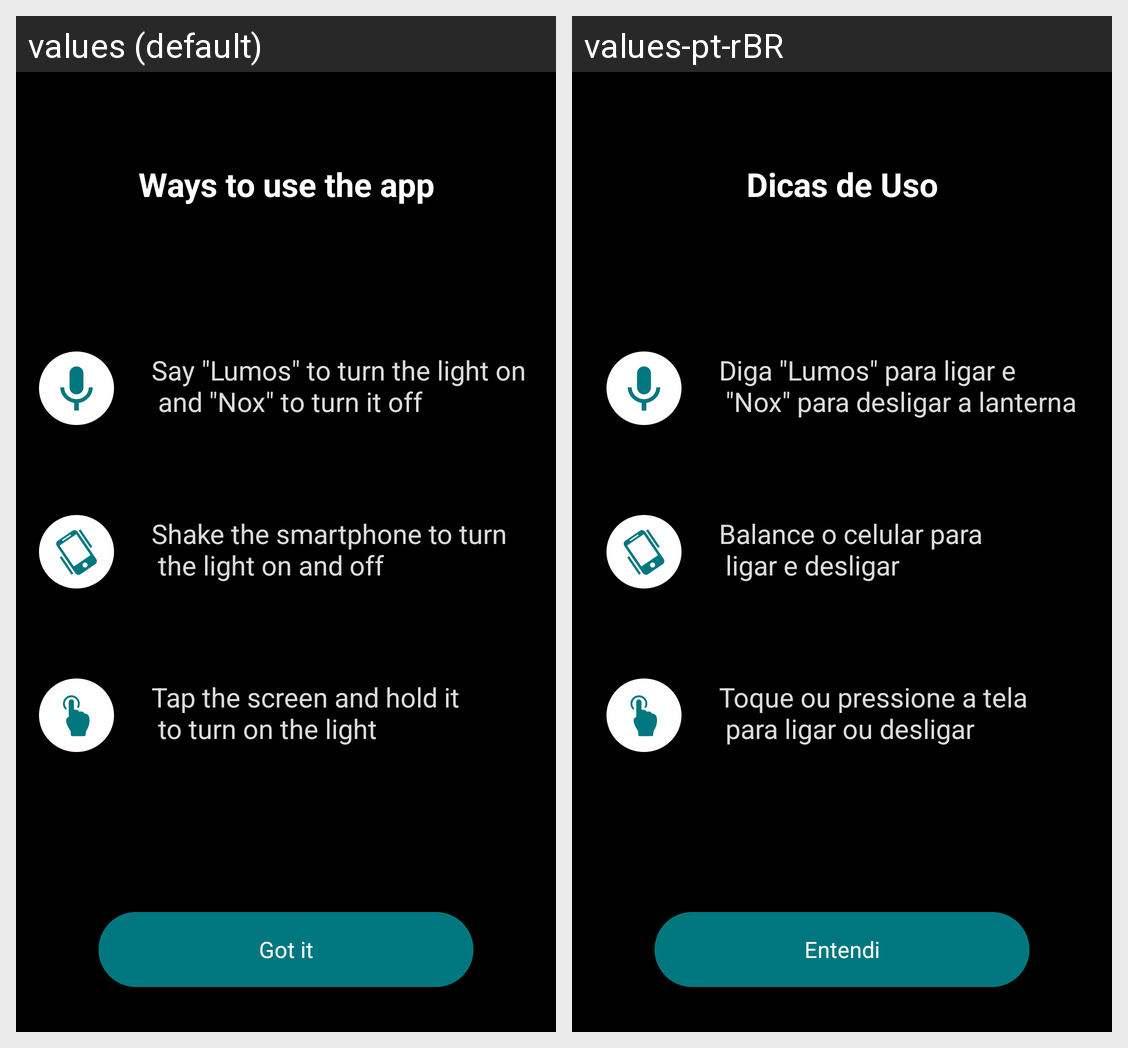

Strings drawn on this Android screen and how each of the app's shown locales translates them:
Android screen res/layout/tip_activity.xml rendered under 2 locales, left to right: values (default), values-pt-rBR. Device: Nexus 5 (rendered at 1080×1920; each locale shown at half size, 540×960, under a caption strip naming it); theme android:Theme.NoTitleBar.Fullscreen.
Strings drawn on this screen, with the default value and each locale's value (text and hints the layout hard-codes, and strings that could not be matched under every locale, appear in the picture but are not listed):

tip_title
  values: Ways to use the app
  values-pt-rBR: Dicas de Uso

tip_voice
  values: Say "Lumos" to turn the light on 
       and "Nox" to turn it off
  values-pt-rBR: Diga "Lumos" para ligar e 
       "Nox" para desligar a lanterna

tip_shake
  values: Shake the smartphone to turn 
       the light on and off
  values-pt-rBR: Balance o celular para 
       ligar e desligar

tip_touch
  values: Tap the screen and hold it 
       to turn on the light
  values-pt-rBR: Toque ou pressione a tela 
       para ligar ou desligar

tip_button
  values: Got it
  values-pt-rBR: Entendi
